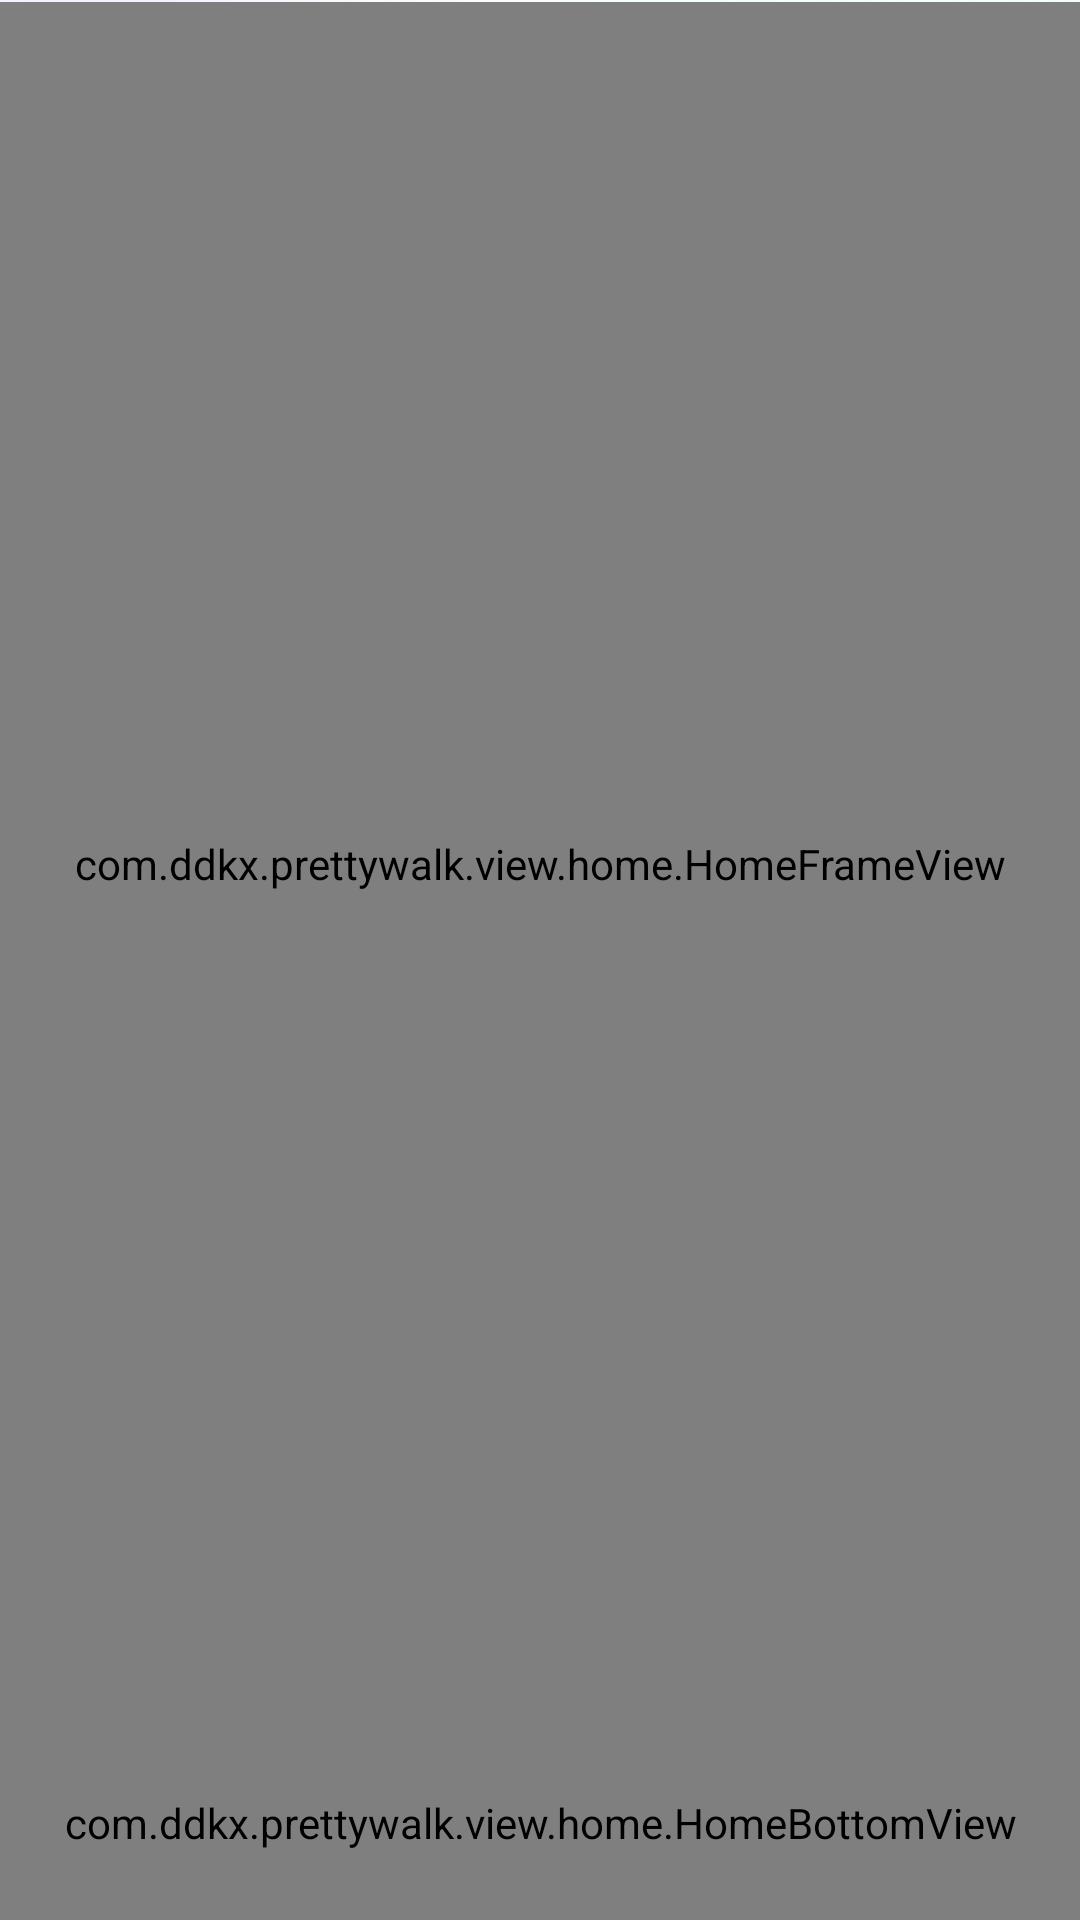

Produce the Android XML layout that renders to this screen, including the resource entries it uses.
<!-- AndroidManifest.xml: application theme Theme.PrettyWalk -->
<!-- res/layout/activity_home.xml -->
<?xml version="1.0" encoding="utf-8"?>
<androidx.constraintlayout.widget.ConstraintLayout xmlns:android="http://schemas.android.com/apk/res/android"
    xmlns:app="http://schemas.android.com/apk/res-auto"
    xmlns:tools="http://schemas.android.com/tools"
    android:layout_width="match_parent"
    android:layout_height="match_parent">
    <androidx.appcompat.widget.AppCompatImageView
        android:layout_width="match_parent"
        android:layout_height="wrap_content"
        android:src="@drawable/bg"
        android:scaleType="fitXY"
        app:layout_constraintTop_toTopOf="parent"/>
    <View
        android:id="@+id/status_view"
        android:layout_width="match_parent"
        android:layout_height="0.5dp"
        app:layout_constraintTop_toTopOf="parent"/>
    <com.ddkx.prettywalk.view.home.HomeFrameView
        android:id="@+id/home_frame_view"
        android:layout_width="match_parent"
        android:layout_height="0dp"
        app:layout_constraintTop_toBottomOf="@id/status_view"
        app:layout_constraintBottom_toTopOf="@id/home_bottom_view"/>
    <com.ddkx.prettywalk.view.home.HomeBottomView
        android:id="@+id/home_bottom_view"
        android:layout_width="match_parent"
        android:layout_height="65dp"
        app:layout_constraintBottom_toBottomOf="parent"/>
</androidx.constraintlayout.widget.ConstraintLayout>
<!-- resources referenced by this layout -->
<resources>
  <!-- drawable bg: png bitmap (drawable-xxhdpi, 414040 bytes) -->
  <style name="Theme.PrettyWalk" parent="Theme.MaterialComponents.DayNight.NoActionBar">
          <item name="android:statusBarColor">@android:color/transparent</item>
          <item name="android:windowLightStatusBar">true</item>
      </style>
</resources>
